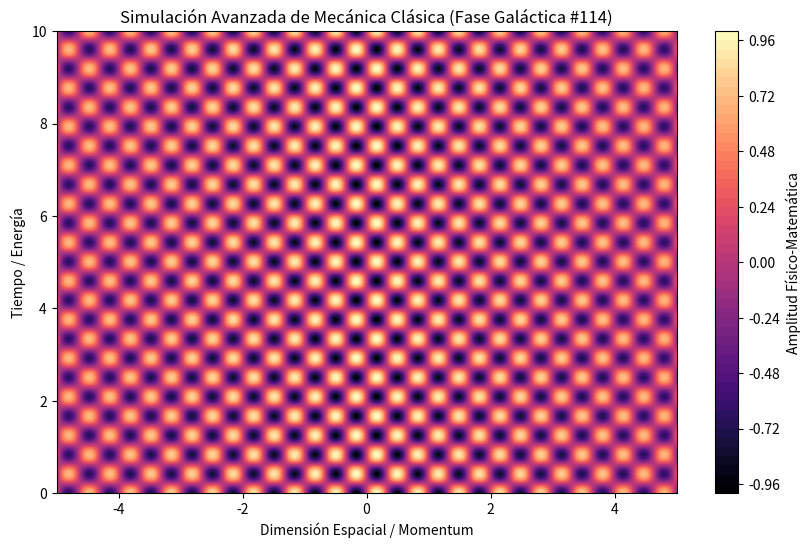

Source code (Python):
%matplotlib inline
# Simulación Galáctica: Mecánica Clásica - Variante 114
import numpy as np
import matplotlib.pyplot as plt

# Parámetros Físicos Aleatorios
param_1 = 9.485
param_2 = 7.521
param_3 = 0.078

t = np.linspace(0, 10, 500)
x = np.linspace(-5, 5, 500)
X, T = np.meshgrid(x, t)

# Ecuación Base (Avanzada)
Z = np.sin(X * param_1) * np.cos(T * param_2) * np.exp(-np.abs(X) * param_3)

plt.figure(figsize=(10, 6))
plt.contourf(X, T, Z, 50, cmap='magma')
plt.colorbar(label='Amplitud Físico-Matemática')
plt.title(r'Simulación Avanzada de Mecánica Clásica (Fase Galáctica #114)')
plt.xlabel('Dimensión Espacial / Momentum')
plt.ylabel('Tiempo / Energía')
plt.show()
